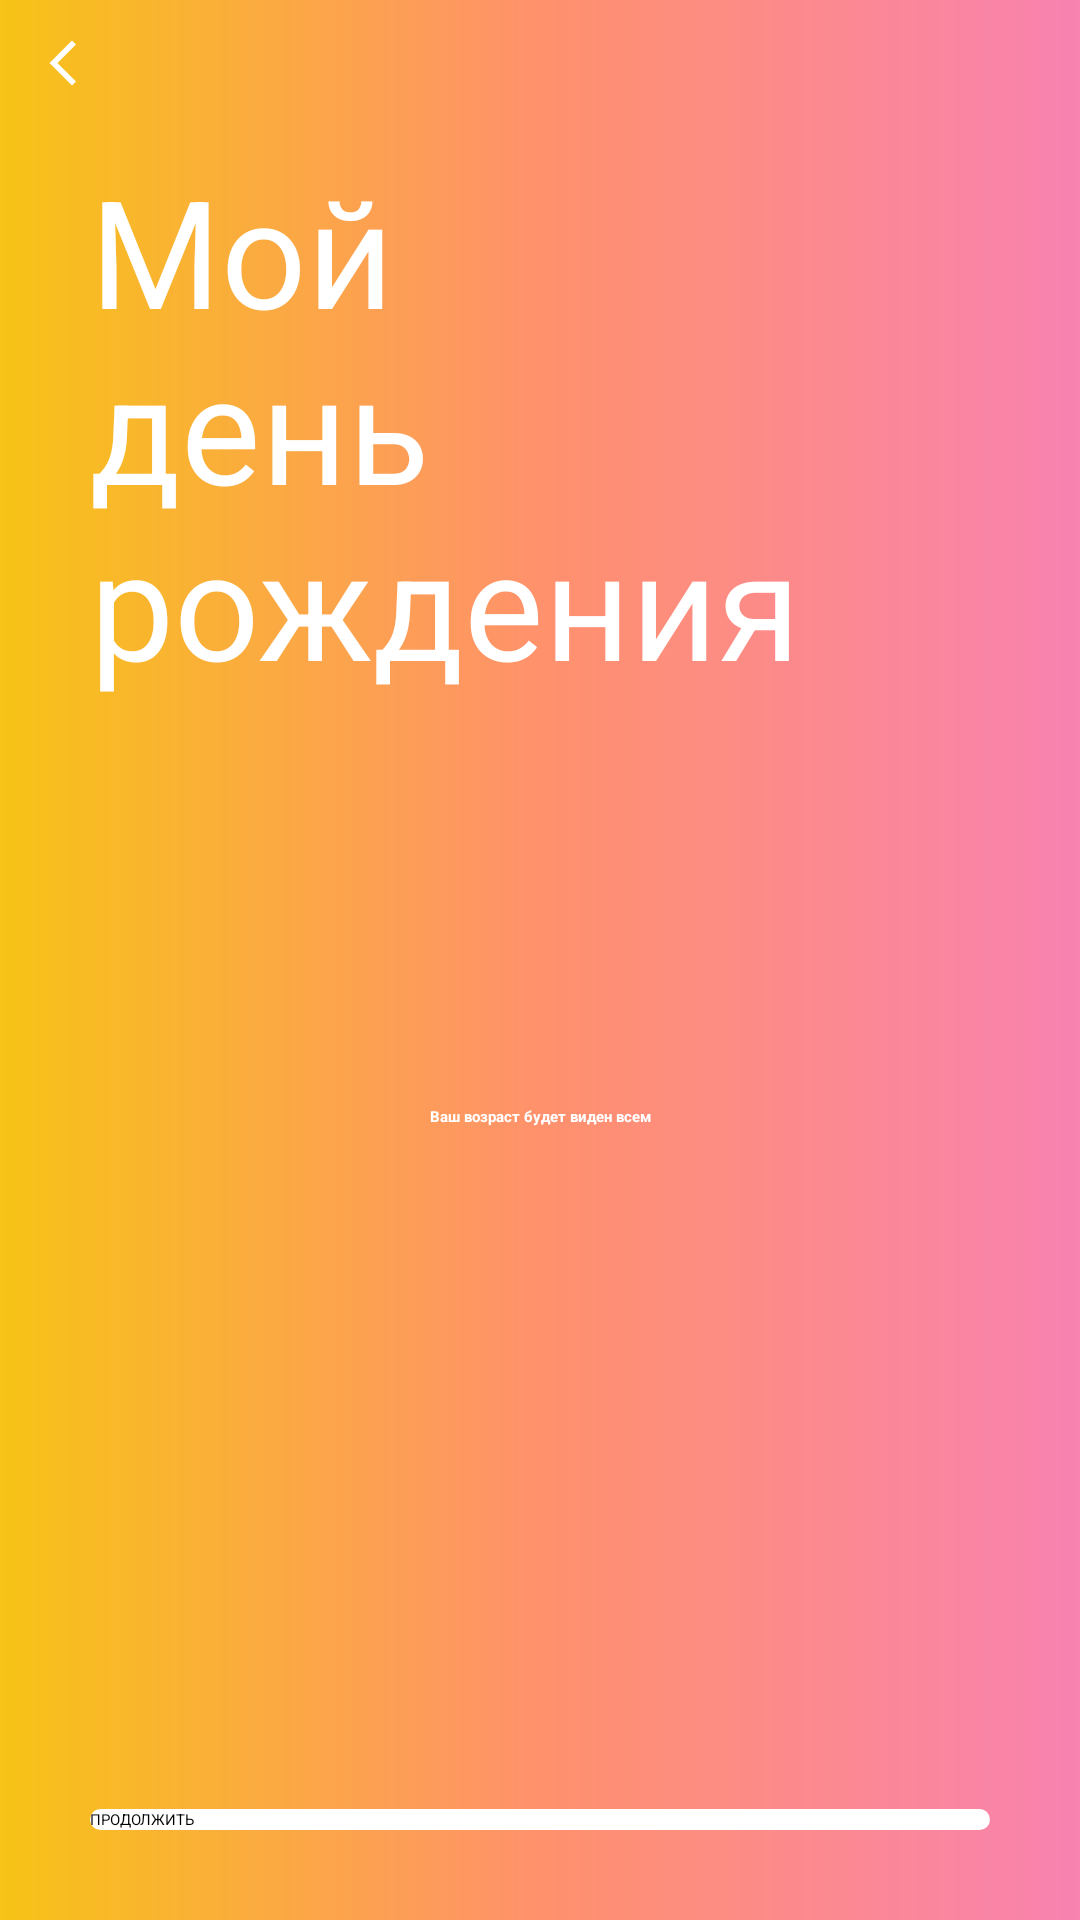

Produce the Android XML layout that renders to this screen, including the resource entries it uses.
<!-- AndroidManifest.xml: application theme Theme.Story123 -->
<!-- res/layout/fragment_onboarding_birthday.xml -->
<?xml version="1.0" encoding="utf-8"?>
<androidx.constraintlayout.widget.ConstraintLayout xmlns:android="http://schemas.android.com/apk/res/android"
    xmlns:app="http://schemas.android.com/apk/res-auto"
    xmlns:tools="http://schemas.android.com/tools"
    android:layout_width="match_parent"
    android:layout_height="match_parent"
    android:background="@drawable/background_gradient_main"
    tools:context="com.example.story.ui.fragment.BirthdayOnboardingFragment">

    <ProgressBar
        android:id="@+id/progressBar"
        style="?android:attr/progressBarStyleHorizontal"
        android:layout_width="@dimen/value_0"
        android:layout_height="wrap_content"
        android:layout_marginTop="-6dp"
        android:max="11"
        android:progress="4"
        android:progressTint="@color/white"
        app:layout_constraintEnd_toEndOf="parent"
        app:layout_constraintStart_toStartOf="parent"
        app:layout_constraintTop_toTopOf="parent" />

    <ImageView
        android:id="@+id/ivBack"
        android:layout_width="wrap_content"
        android:layout_height="wrap_content"
        android:layout_marginStart="@dimen/margin_12"
        android:layout_marginTop="@dimen/margin_12"
        android:src="@drawable/ic_back"
        app:layout_constraintStart_toStartOf="parent"
        app:layout_constraintTop_toTopOf="parent" />

    <TextView
        android:id="@+id/tvMyBirthday"
        android:layout_width="wrap_content"
        android:layout_height="wrap_content"
        android:layout_marginTop="@dimen/margin_20"
        android:text="@string/myBirthday"
        android:textColor="@color/white"
        android:textSize="@dimen/size_50"
        app:layout_constraintStart_toEndOf="@id/ivBack"
        app:layout_constraintTop_toBottomOf="@id/ivBack" />

    <EditText
        android:id="@+id/etBirthdayCount"
        android:layout_width="wrap_content"
        android:layout_height="wrap_content"
        android:layout_marginTop="@dimen/margin_30"
        android:backgroundTint="@color/white"
        android:ems="5"
        android:gravity="center"
        android:text=""
        android:textSize="@dimen/size_32"
        app:layout_constraintBottom_toBottomOf="parent"
        app:layout_constraintEnd_toEndOf="parent"
        app:layout_constraintStart_toStartOf="parent"
        app:layout_constraintTop_toTopOf="parent" />

    <TextView
        android:id="@+id/tvYourAgeVisible"
        android:layout_width="wrap_content"
        android:layout_height="wrap_content"
        android:layout_marginTop="@dimen/margin_12"
        android:text="@string/yourAgeVisible"
        android:textColor="@color/white"
        android:textStyle="bold"
        app:layout_constraintEnd_toEndOf="parent"
        app:layout_constraintStart_toStartOf="parent"
        app:layout_constraintTop_toBottomOf="@id/etBirthdayCount" />

    <androidx.appcompat.widget.AppCompatButton
        android:id="@+id/btnContinues"
        android:layout_width="wrap_content"
        android:layout_height="wrap_content"
        android:layout_marginBottom="@dimen/margin_30"
        android:background="@drawable/btn_create_continue_account"
        android:text="@string/continues"
        android:textColor="@color/black"
        app:layout_constraintBottom_toBottomOf="parent"
        app:layout_constraintEnd_toEndOf="parent"
        app:layout_constraintStart_toStartOf="parent" />

</androidx.constraintlayout.widget.ConstraintLayout>
<!-- resources referenced by this layout -->
<resources>
  <color name="black">#FF000000</color>
  <color name="white">#FFFFFFFF</color>
  <dimen name="margin_12">12dp</dimen>
  <dimen name="margin_20">20dp</dimen>
  <dimen name="margin_30">30dp</dimen>
  <dimen name="size_32">32sp</dimen>
  <dimen name="size_50">50sp</dimen>
  <dimen name="value_0">0dp</dimen>
  <!-- drawable background_gradient_main (drawable) -->
  <?xml version="1.0" encoding="utf-8"?>
  <layer-list xmlns:android="http://schemas.android.com/apk/res/android">
  
      <item>
          <shape>
              <gradient android:centerColor="#FF916C" android:endColor="#F882B0" android:startColor="#F7C316" />
          </shape>
      </item>
  
  </layer-list>
  <!-- drawable btn_create_continue_account (drawable) -->
  <?xml version="1.0" encoding="utf-8"?>
  <layer-list xmlns:android="http://schemas.android.com/apk/res/android">
  
      <item android:width="300dp">
          <shape>
              <solid android:color="@color/white" />
              <corners android:radius="@dimen/value_30" />
          </shape>
      </item>
  
  </layer-list>
  <!-- drawable ic_back (drawable) -->
  <vector android:height="@dimen/value_18" android:tint="#FFFFFF"
      android:viewportHeight="24" android:viewportWidth="24"
      android:width="@dimen/value_18" xmlns:android="http://schemas.android.com/apk/res/android">
      <path android:fillColor="@android:color/white" android:pathData="M17.77,3.77l-1.77,-1.77l-10,10l10,10l1.77,-1.77l-8.23,-8.23z"/>
  </vector>
  <string name="continues">ПРОДОЛЖИТЬ</string>
  <string name="myBirthday">Мой\nдень\nрождения</string>
  <string name="yourAgeVisible">Ваш возраст будет виден всем</string>
  <dimen name="value_30">30dp</dimen>
  <dimen name="value_18">18dp</dimen>
</resources>
